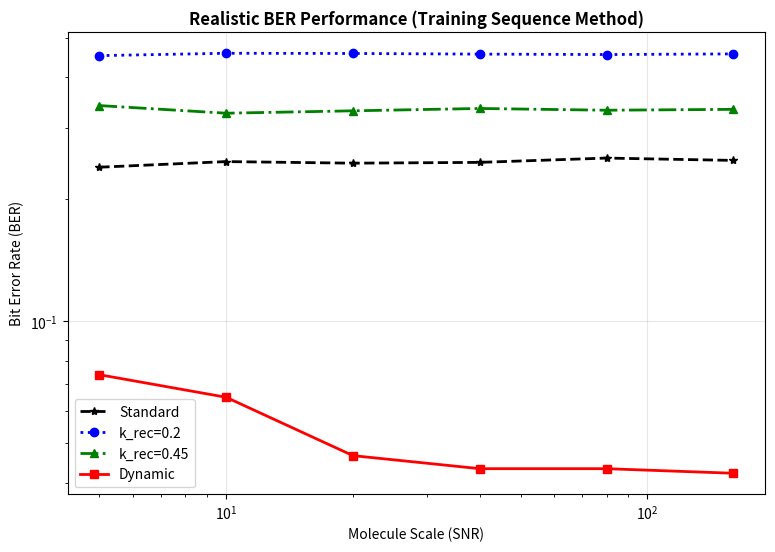

Generate this figure with matplotlib:
import numpy as np
import matplotlib.pyplot as plt

# --- 1. SETTINGS (Fiziksel Kanal ve Haberleşme Parametreleri) ---
dt, T_bit = 0.005, 0.1
k_on, k_off = 50.0, 5.0
NUM_BITS = 2000
TRAIN_BITS = 200  # İlk 200 bit eşik (threshold) belirlemek için kullanılacak
SCALES = [5, 10, 20, 40, 80, 160]

# --- 2. MODELS ---
def simulate_standard(C):
    R, F = np.zeros(len(C)), np.ones(len(C))
    for i in range(1, len(C)):
        dR = (k_on * C[i-1] * F[i-1] - k_off * R[i-1]) * dt
        R[i] = R[i-1] + dR
        F[i] = max(0, 1.0 - R[i])
    return R

def simulate_tm(C, k_rec_val, is_dynamic=False, alpha=5.0): # Güçlü adaptasyon
    R, D, F = np.zeros(len(C)), np.zeros(len(C)), np.ones(len(C))
    for i in range(1, len(C)):
        # Dinamik modelin kalbi: Negatif Geri Besleme
        k_val = (0.2 + alpha * R[i-1]) if is_dynamic else k_rec_val
        dR = (k_on * C[i-1] * F[i-1] - k_off * R[i-1]) * dt
        dD = (k_off * R[i-1] - k_val * D[i-1]) * dt
        R[i], D[i] = R[i-1] + dR, D[i-1] + dD
        F[i] = max(0, 1.0 - R[i] - D[i])
    return R

# --- 3. SIGNAL (ISI Birikimi Yapan Difüzyon Kanalı) ---
np.random.seed(42)
bits = np.random.randint(0, 2, NUM_BITS)
time = np.arange(0, NUM_BITS * T_bit, dt)
clean_c = np.zeros(len(time))

for i, b in enumerate(bits):
    if b == 1:
        start_idx = int((i * T_bit) / dt)
        t_array = time[start_idx:] - time[start_idx]
        # Moleküller kanalda birikerek taban seviyesini (baseline) yükseltir
        clean_c[start_idx:] += 1.0 * np.exp(-t_array / 0.15) 

def get_responses(R_sig):
    res = []
    for i in range(NUM_BITS):
        idx = int((i * T_bit + 0.08) / dt) 
        res.append(R_sig[idx])
    return np.array(res)

# --- 4. EXECUTION (Preamble Thresholding) ---
# Sözlük anahtarlarını daha okunaklı ve raporlamaya uygun hale getirdik
res_map = { "Standard": [], "k_rec=0.2": [], "k_rec=0.45": [], "Dynamic": [] }

for s in SCALES:
    noisy = np.random.poisson(clean_c * s) / s
    outs = { "Standard": simulate_standard(noisy), 
             "k_rec=0.2": simulate_tm(noisy, 0.2),
             "k_rec=0.45": simulate_tm(noisy, 0.45), 
             "Dynamic": simulate_tm(noisy, 0, is_dynamic=True) }
    
    for key, R_sig in outs.items():
        resp = get_responses(R_sig)
        
        # SADECE EĞİTİM BİTLERİ (İlk 200 bit) ile eşik hesapla
        train_resp = resp[:TRAIN_BITS]
        train_bits = bits[:TRAIN_BITS]
        th = (np.mean(train_resp[train_bits==1]) + np.mean(train_resp[train_bits==0])) / 2
        
        # GERİ KALAN BİTLERİ (Data) bu sabit eşik ile test et
        test_resp = resp[TRAIN_BITS:]
        test_bits = bits[TRAIN_BITS:]
        
        ber = np.mean((test_resp > th).astype(int) != test_bits)
        res_map[key].append(float(ber))

# --- 5. DATA OUTPUT ---
print("\nSIMULATION RESULTS (PREAMBLE THRESHOLDING - REALISTIC)")
for model, values in res_map.items():
    print(f"{model}_BER = {values}")

# --- 6. PLOT ---
plt.figure(figsize=(9, 6))
styles = {"Standard": 'k*--', "k_rec=0.2": 'bo:', "k_rec=0.45": 'g^-.', "Dynamic": 'rs-'}
for k in ["Standard", "k_rec=0.2", "k_rec=0.45", "Dynamic"]:
    plt.plot(SCALES, [max(v, 1e-4) for v in res_map[k]], styles[k], label=k, linewidth=2)
plt.yscale('log'); plt.xscale('log'); plt.legend(); plt.grid(True, alpha=0.3)
plt.title("Realistic BER Performance (Training Sequence Method)", fontweight="bold")
plt.xlabel("Molecule Scale (SNR)"); plt.ylabel("Bit Error Rate (BER)")
plt.show()
